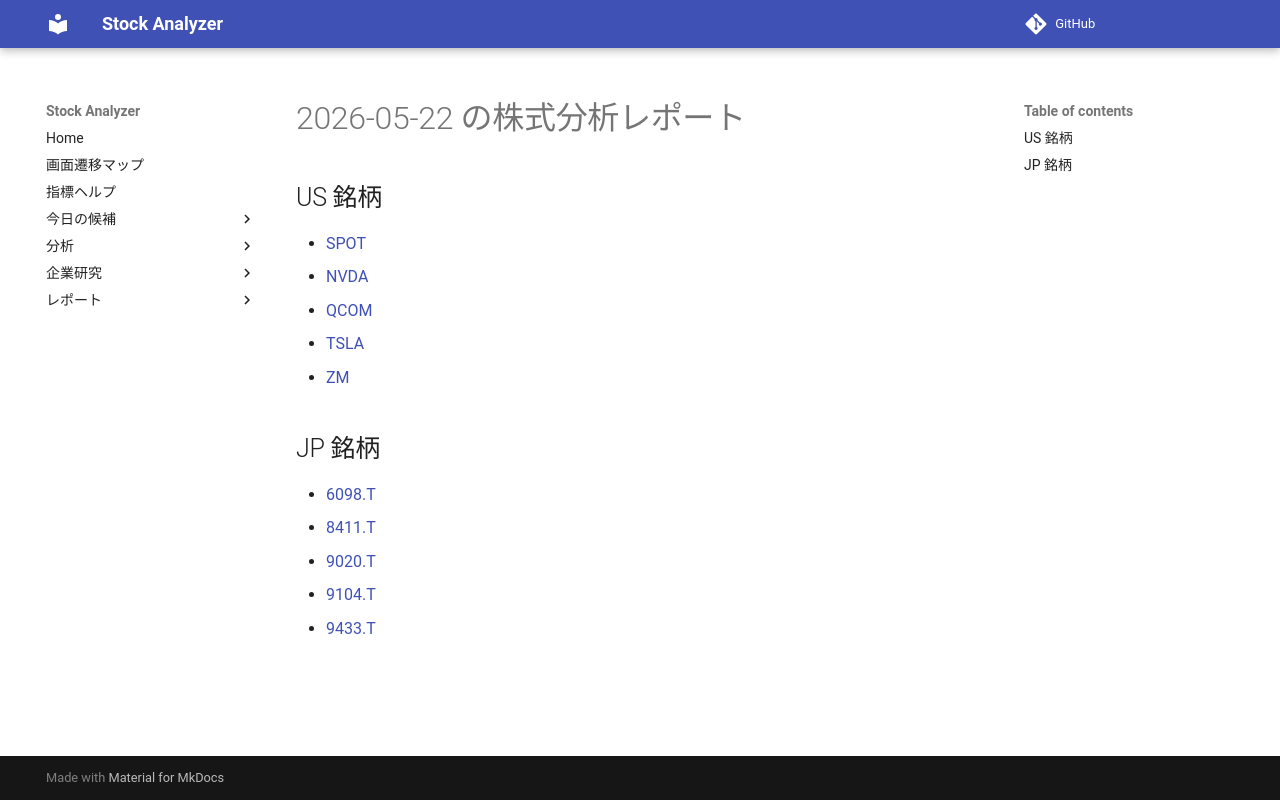

repository: Yumi-note/Making-APP · page: reports/2026-05-22/172813/index.html · generator: mkdocs

# 2026-05-22 の株式分析レポート

## US 銘柄

- [SPOT](SPOT.md)
- [NVDA](NVDA.md)
- [QCOM](QCOM.md)
- [TSLA](TSLA.md)
- [ZM](ZM.md)

## JP 銘柄

- [6098.T](6098_T.md)
- [8411.T](8411_T.md)
- [9020.T](9020_T.md)
- [9104.T](9104_T.md)
- [9433.T](9433_T.md)
